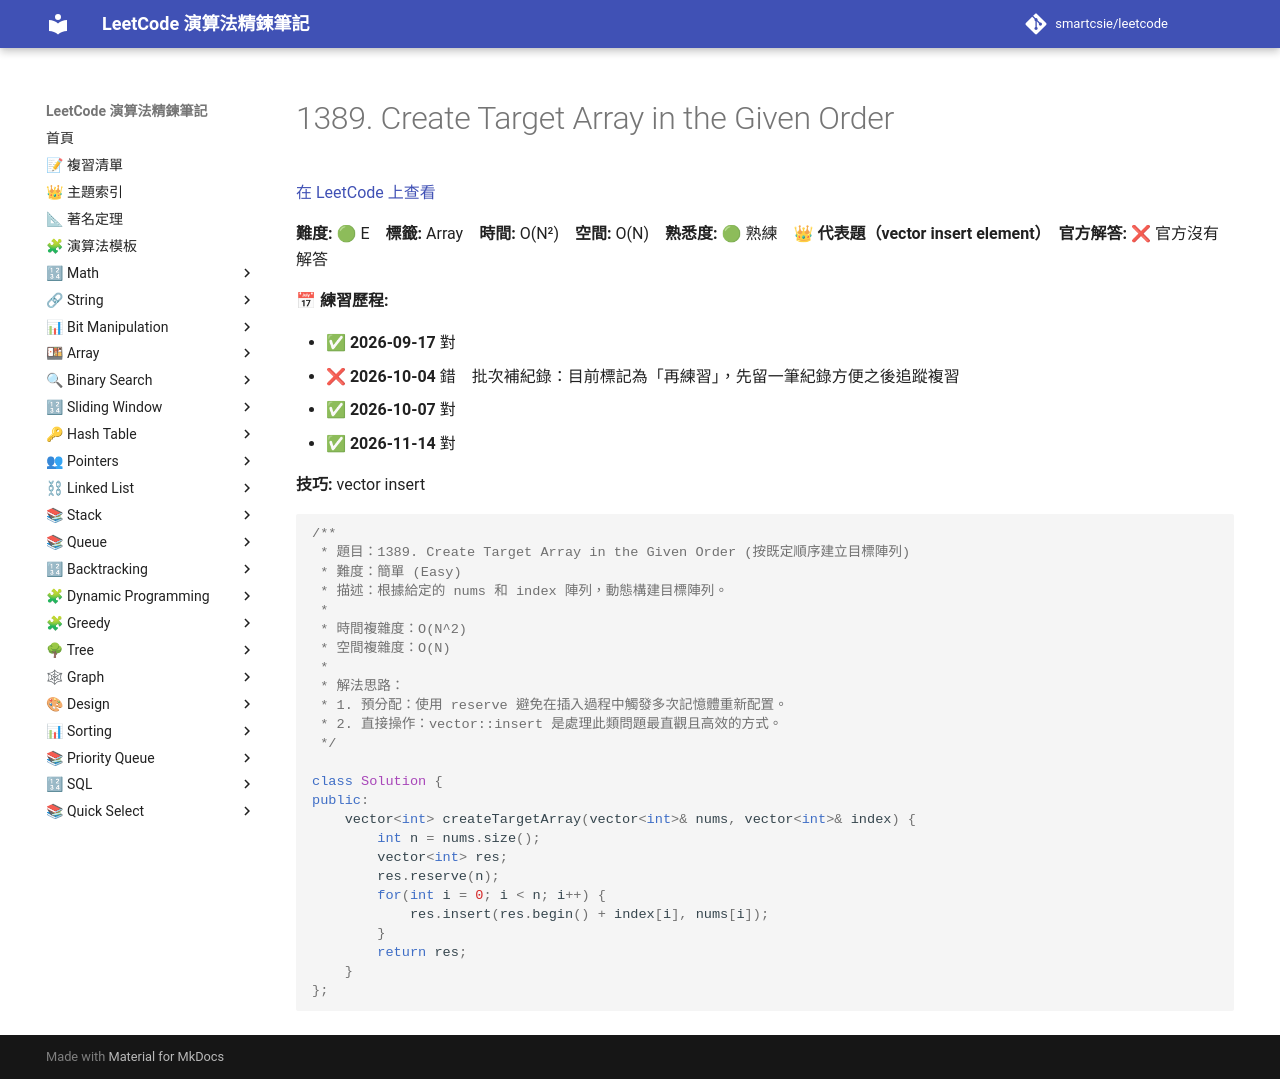

repository: smartcsie/leetcode · page: problems/1389/index.html · generator: mkdocs

# 1389. Create Target Array in the Given Order

[在 LeetCode 上查看](https://leetcode.com/problems/create-target-array-in-the-given-order/)

**難度:** 🟢 E　**標籤:** Array　**時間:** O(N²)　**空間:** O(N)　**熟悉度:** 🟢 熟練　👑 **代表題（vector insert element）**　**官方解答:** ❌ 官方沒有解答

**📅 練習歷程:**

- ✅ **2026-09-17** 對
- ❌ **2026-10-04** 錯　批次補紀錄：目前標記為「再練習」，先留一筆紀錄方便之後追蹤複習
- ✅ **2026-10-07** 對
- ✅ **2026-11-14** 對

**技巧:** vector insert

```cpp
/**
 * 題目：1389. Create Target Array in the Given Order (按既定順序建立目標陣列)
 * 難度：簡單 (Easy)
 * 描述：根據給定的 nums 和 index 陣列，動態構建目標陣列。
 *
 * 時間複雜度：O(N^2)
 * 空間複雜度：O(N)
 *
 * 解法思路：
 * 1. 預分配：使用 reserve 避免在插入過程中觸發多次記憶體重新配置。
 * 2. 直接操作：vector::insert 是處理此類問題最直觀且高效的方式。
 */

class Solution {
public:
    vector<int> createTargetArray(vector<int>& nums, vector<int>& index) {
        int n = nums.size();
        vector<int> res;
        res.reserve(n);
        for(int i = 0; i < n; i++) {
            res.insert(res.begin() + index[i], nums[i]);
        }
        return res;
    }
};
```
